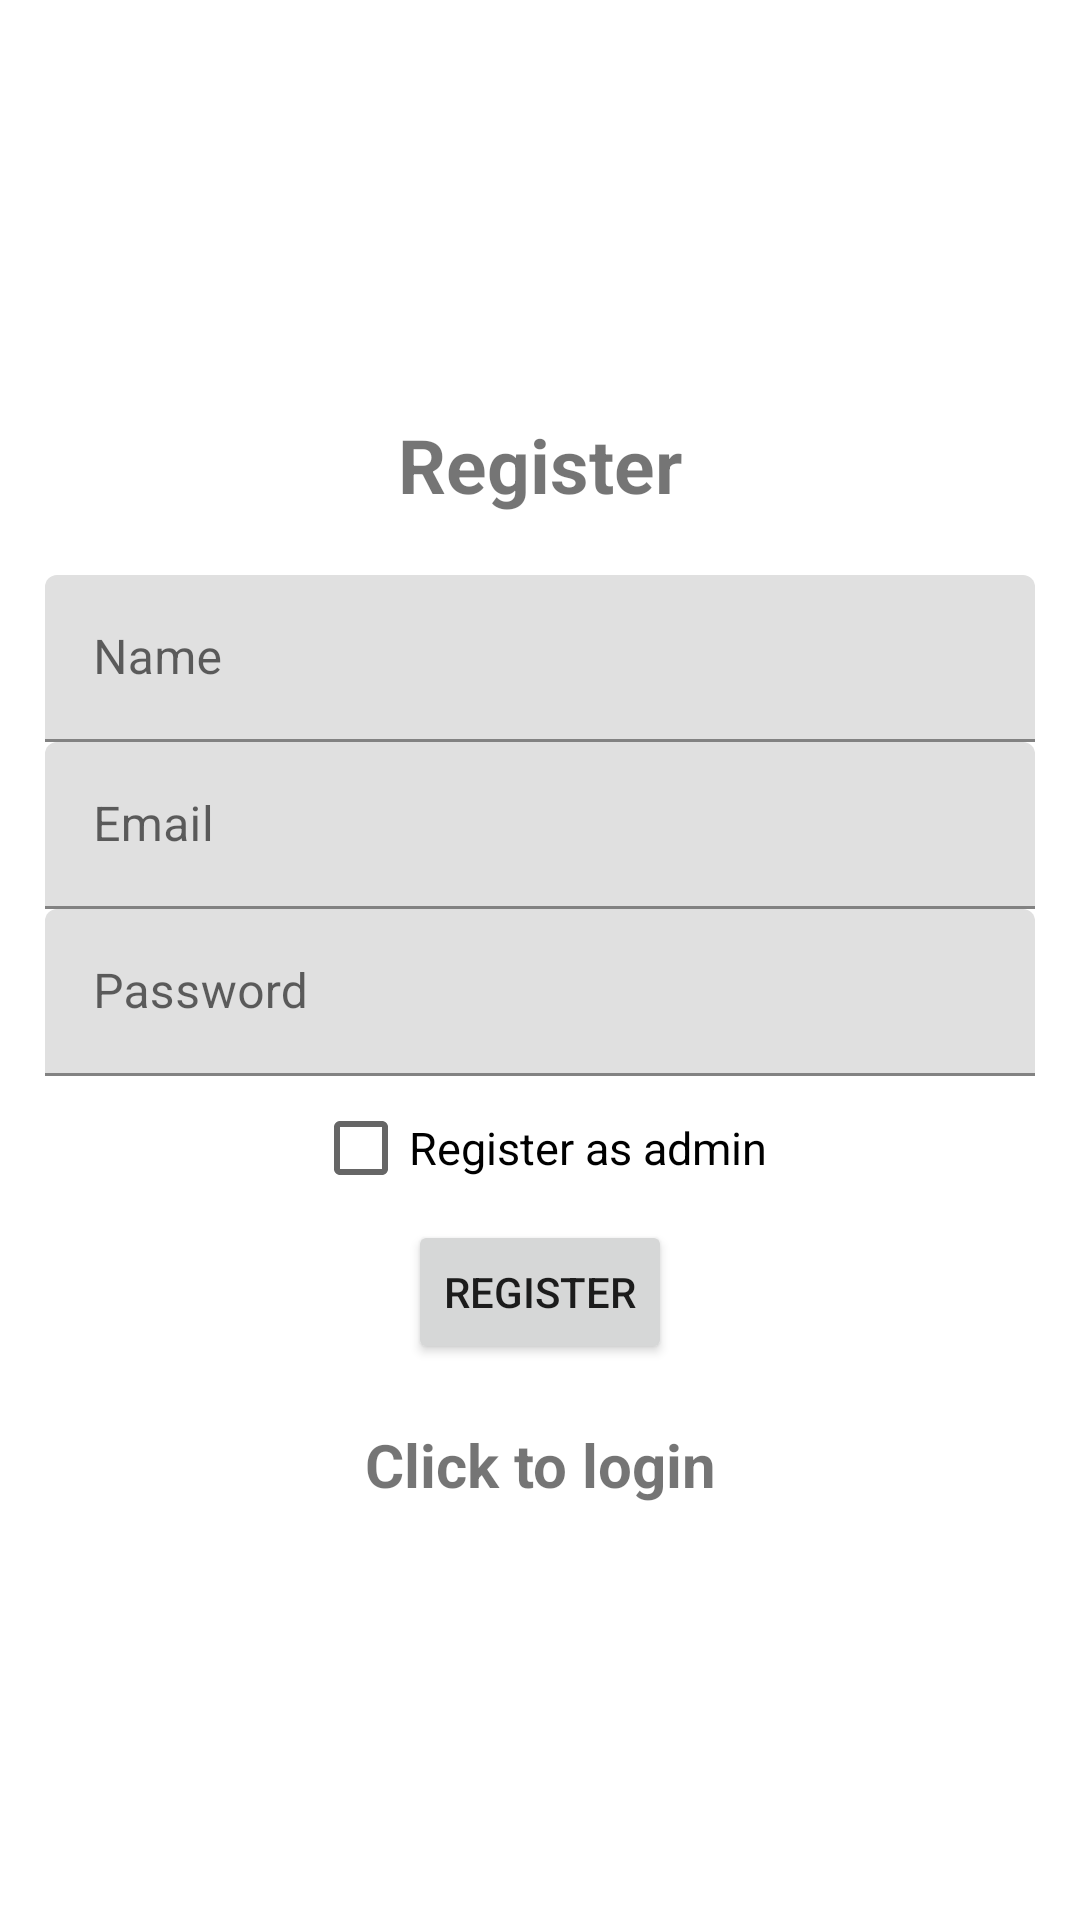

Android layout source for this screen:
<!-- AndroidManifest.xml: application theme Theme.BuzzUp -->
<!-- res/layout/activity_register.xml -->
<?xml version="1.0" encoding="utf-8"?>
<LinearLayout
    xmlns:android="http://schemas.android.com/apk/res/android"
    xmlns:tools="http://schemas.android.com/tools"
    xmlns:app="http://schemas.android.com/apk/res-auto"
    android:layout_width="match_parent"
    android:layout_height="match_parent"
    android:orientation="vertical"
    android:gravity="center"
    android:padding="15dp"
    tools:context=".RegisterActivity">

    <TextView
        android:text="@string/register"
        android:textSize="25sp"
        android:textStyle="bold"
        android:gravity="center"
        android:layout_marginBottom="20dp"
        android:layout_width="match_parent"
        android:layout_height="wrap_content">
    </TextView>

    <com.google.android.material.textfield.TextInputLayout
        android:layout_width="match_parent"
        android:layout_height="wrap_content">
        <com.google.android.material.textfield.TextInputEditText
            android:id="@+id/username"
            android:hint="Name"
            android:layout_width="match_parent"
            android:layout_height="wrap_content">
        </com.google.android.material.textfield.TextInputEditText>
    </com.google.android.material.textfield.TextInputLayout>

    <com.google.android.material.textfield.TextInputLayout
        android:layout_width="match_parent"
        android:layout_height="wrap_content">
        <com.google.android.material.textfield.TextInputEditText
            android:id="@+id/email"
            android:hint="@string/email"
            android:layout_width="match_parent"
            android:layout_height="wrap_content">
        </com.google.android.material.textfield.TextInputEditText>
    </com.google.android.material.textfield.TextInputLayout>

    <com.google.android.material.textfield.TextInputLayout
        android:layout_width="match_parent"
        android:layout_height="wrap_content">
        <com.google.android.material.textfield.TextInputEditText
            android:id="@+id/password"
            android:hint="@string/password"
            android:inputType="textPassword"
            android:layout_width="match_parent"
            android:layout_height="wrap_content">

        </com.google.android.material.textfield.TextInputEditText>
    </com.google.android.material.textfield.TextInputLayout>

    <ProgressBar
        android:id="@+id/progressBar"
        android:visibility="gone"
        android:layout_width="wrap_content"
        android:layout_height="wrap_content"/>
    <CheckBox
        android:id="@+id/checkbox_admin"
        android:layout_width="wrap_content"
        android:layout_height="wrap_content"
        android:gravity="center"
        android:textSize="15sp"
        android:text="Register as admin" />

    <Button
        android:id="@+id/btn_register"
        android:layout_width="wrap_content"
        android:layout_height="wrap_content"
        android:text="@string/register" />

    <TextView
        android:id="@+id/loginNow"
        android:layout_width="match_parent"
        android:layout_height="wrap_content"
        android:layout_marginTop="20dp"
        android:gravity="center"
        android:text="@string/click_to_login"
        android:textSize="20sp"
        android:textStyle="bold" />


</LinearLayout>
<!-- resources referenced by this layout -->
<resources>
  <string name="click_to_login">Click to login</string>
  <string name="email">Email</string>
  <string name="password">Password</string>
  <string name="register">Register</string>
  <style name="Theme.BuzzUp" parent="Theme.MaterialComponents.DayNight.DarkActionBar">
          
          <item name="colorPrimary">@color/purple_500</item>
          <item name="colorPrimaryVariant">@color/purple_700</item>
          <item name="colorOnPrimary">@color/white</item>
          
          <item name="colorSecondary">@color/teal_200</item>
          <item name="colorSecondaryVariant">@color/teal_700</item>
          <item name="colorOnSecondary">@color/black</item>
          
          <item name="android:statusBarColor">?attr/colorPrimaryVariant</item>
          
      </style>
  <!-- not gathered from this repository: default colours our renderer supplied (Android Studio template values) -->
  <color name="purple_500">#FF6200EE</color>
  <color name="purple_700">#FF3700B3</color>
  <color name="teal_200">#FF03DAC5</color>
  <color name="teal_700">#FF018786</color>
  <color name="black">#FF000000</color>
  <color name="white">#FFFFFFFF</color>
</resources>
